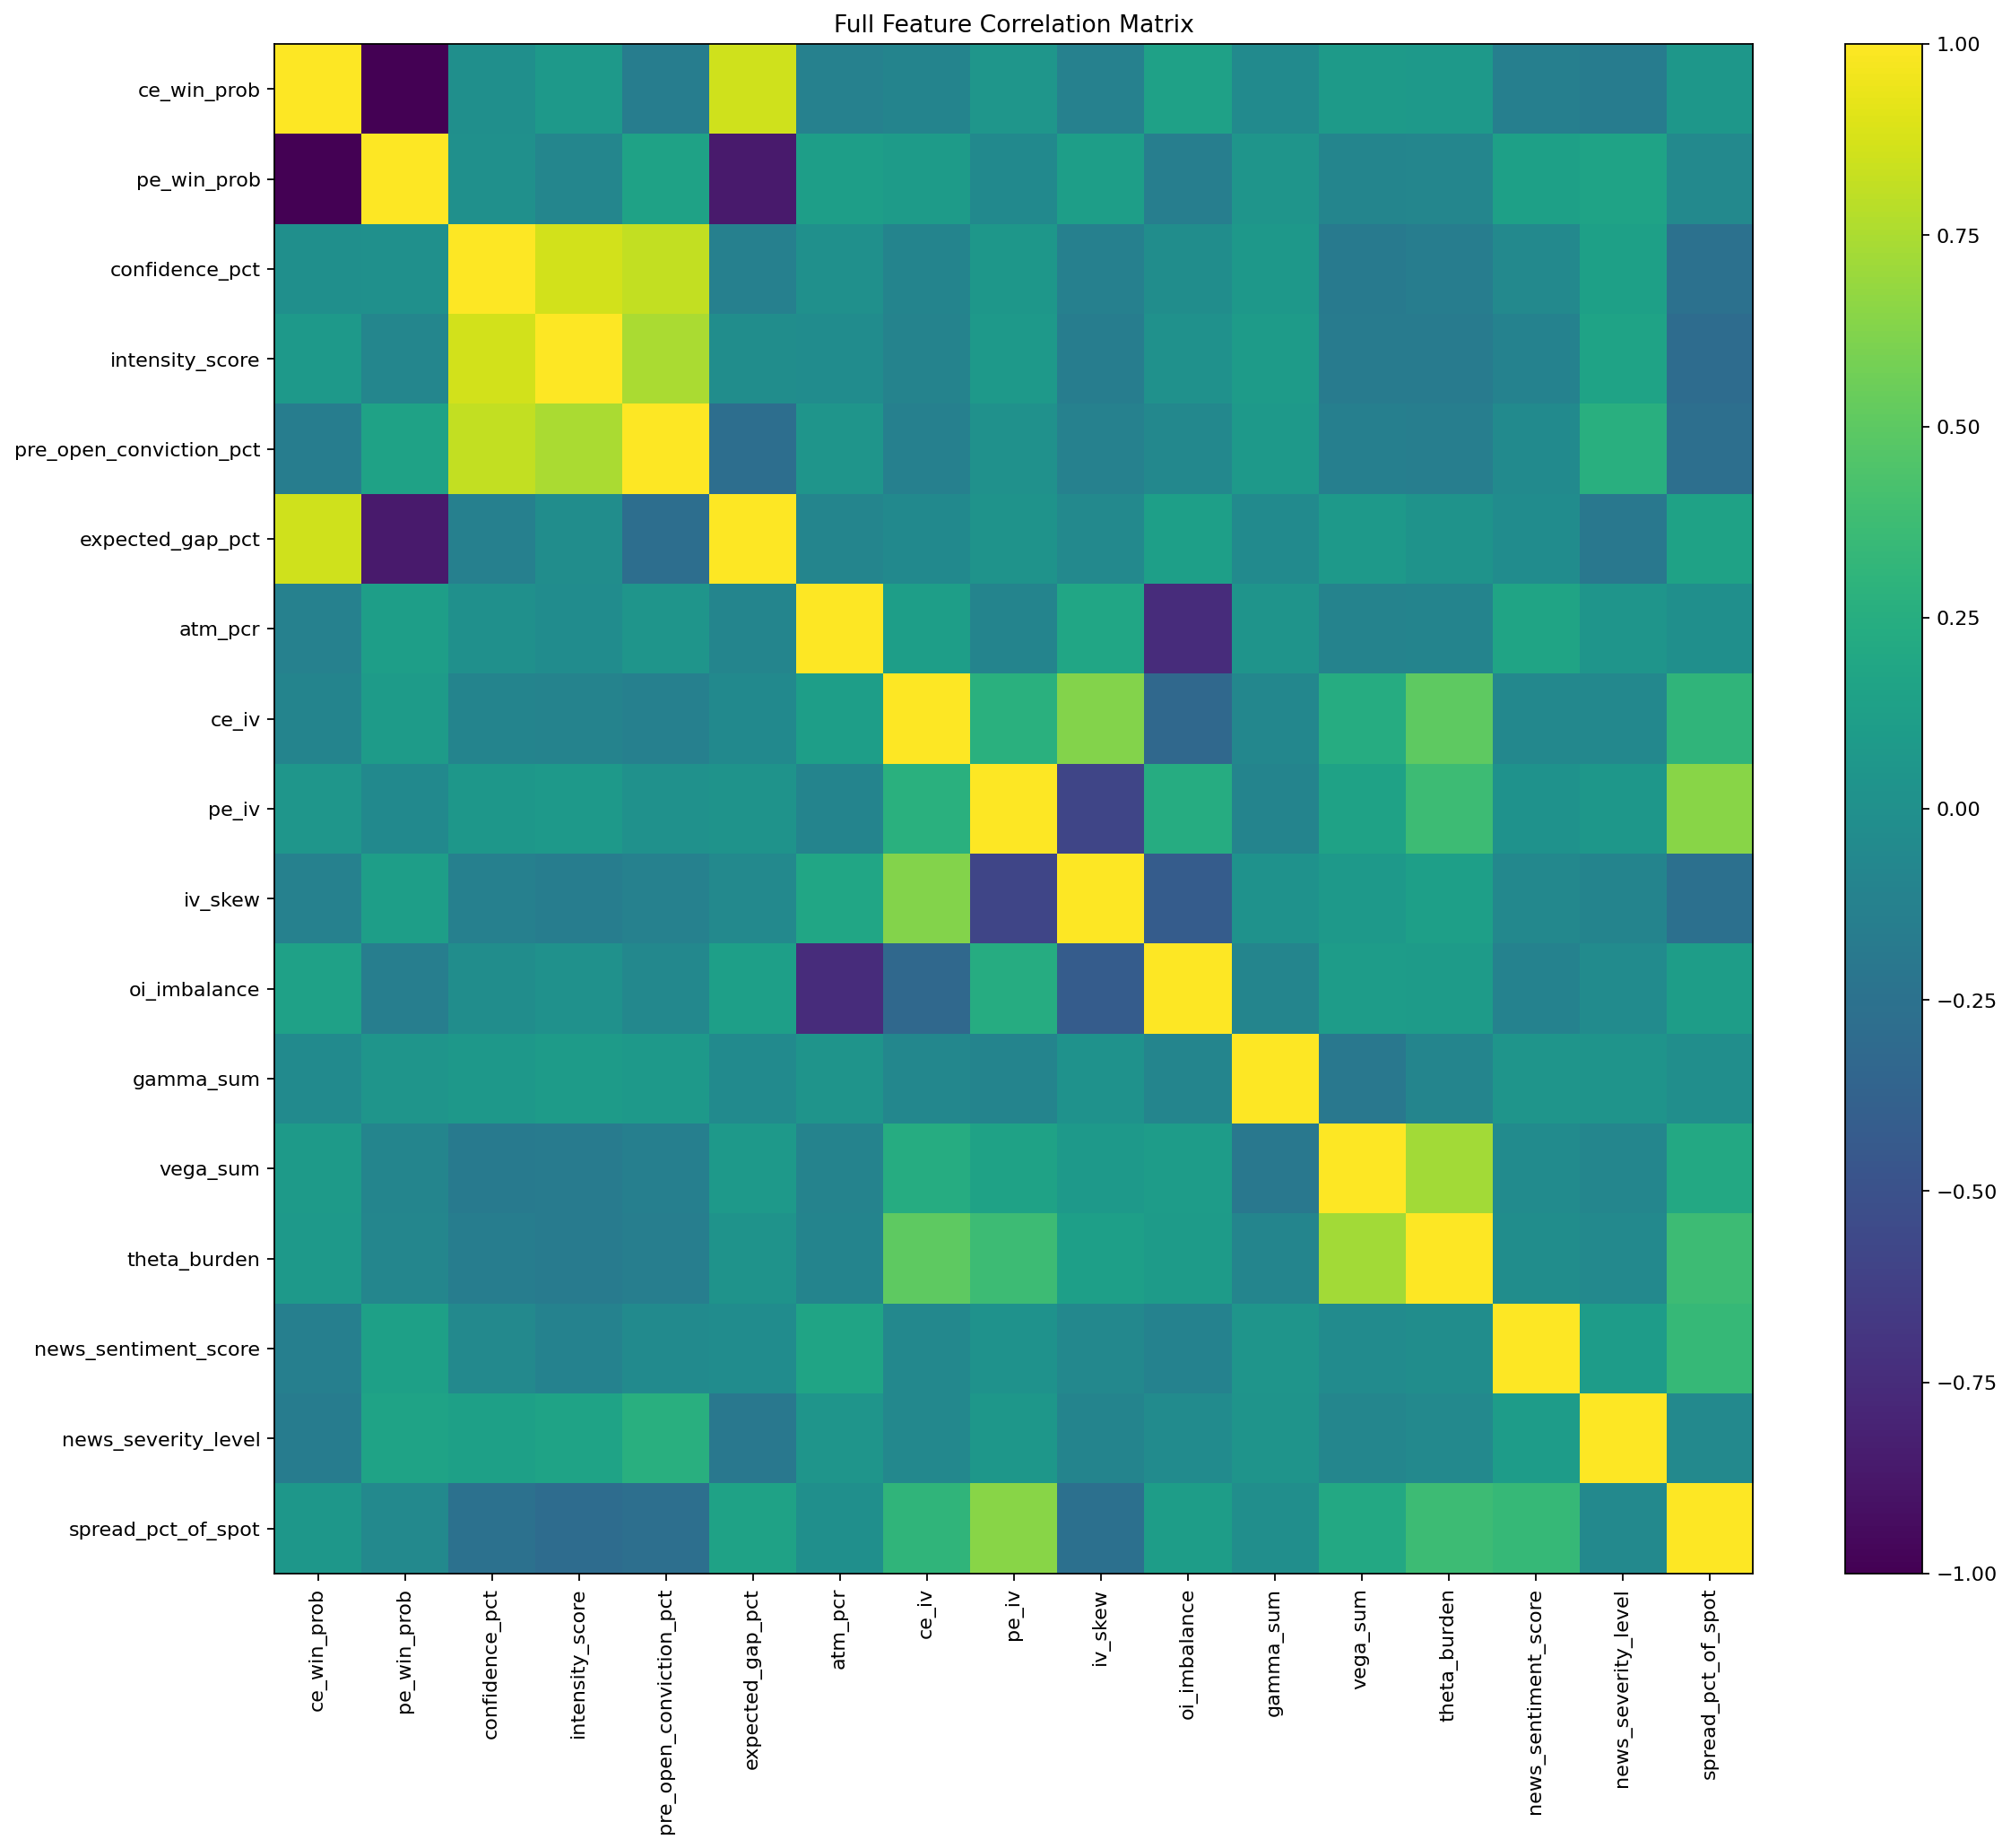

Source data for this figure (header and first rows):
, ce_win_prob, pe_win_prob, confidence_pct, intensity_score, pre_open_conviction_pct, expected_gap_pct, atm_pcr, ce_iv, pe_iv, iv_skew, oi_imbalance, gamma_sum, vega_sum, theta_burden, news_sentiment_score, news_severity_level, spread_pct_of_spot
ce_win_prob, 1.0, -1, -0.003689, 0.08483, -0.1486, 0.852, -0.1238, -0.09851, 0.04736, -0.1217, 0.143, -0.04079, 0.09104, 0.07905, -0.1377, -0.1591, 0.05519
pe_win_prob, -1, 1.0, 0.003689, -0.08483, 0.1486, -0.852, 0.1238, 0.09851, -0.04736, 0.1217, -0.143, 0.04079, -0.09104, -0.07905, 0.1377, 0.1591, -0.05519
confidence_pct, -0.003689, 0.003689, 1.0, 0.8658, 0.8148, -0.1263, 0.006219, -0.09912, 0.06043, -0.1327, -0.0182, 0.06878, -0.1755, -0.1541, -0.0623, 0.135, -0.2567
intensity_score, 0.08483, -0.08483, 0.8658, 1.0, 0.7425, -0.01654, -0.02769, -0.1043, 0.07729, -0.1507, 0.01308, 0.09457, -0.1707, -0.1641, -0.1096, 0.1611, -0.2905
pre_open_conviction_pct, -0.1486, 0.1486, 0.8148, 0.7425, 1.0, -0.2806, 0.04069, -0.1293, 0.01123, -0.1186, -0.0626, 0.07915, -0.1352, -0.143, -0.04068, 0.2604, -0.2726
expected_gap_pct, 0.852, -0.852, -0.1263, -0.01654, -0.2806, 1.0, -0.0904, -0.04942, 0.02411, -0.06132, 0.1299, -0.04124, 0.07591, 0.02764, -0.03022, -0.2014, 0.1502
atm_pcr, -0.1238, 0.1238, 0.006219, -0.02769, 0.04069, -0.0904, 1.0, 0.1231, -0.09567, 0.1815, -0.7444, 0.03589, -0.1092, -0.09972, 0.1716, 0.03998, -0.004932
ce_iv, -0.09851, 0.09851, -0.09912, -0.1043, -0.1293, -0.04942, 0.1231, 1.0, 0.2701, 0.6285, -0.323, -0.07041, 0.2407, 0.5055, -0.06705, -0.06414, 0.3057
pe_iv, 0.04736, -0.04736, 0.06043, 0.07729, 0.01123, 0.02411, -0.09567, 0.2701, 1.0, -0.5791, 0.2415, -0.1003, 0.1545, 0.3738, 0.01602, 0.05542, 0.6408
iv_skew, -0.1217, 0.1217, -0.1327, -0.1507, -0.1186, -0.06132, 0.1815, 0.6285, -0.5791, 1.0, -0.4195, 0.02142, 0.07894, 0.126, -0.06972, -0.09908, -0.2588
oi_imbalance, 0.143, -0.143, -0.0182, 0.01308, -0.0626, 0.1299, -0.7444, -0.323, 0.2415, -0.4195, 1.0, -0.08746, 0.1023, 0.09435, -0.1141, -0.03536, 0.1166
gamma_sum, -0.04079, 0.04079, 0.06878, 0.09457, 0.07915, -0.04124, 0.03589, -0.07041, -0.1003, 0.02142, -0.08746, 1.0, -0.203, -0.08875, 0.0409, 0.03591, -0.01455
vega_sum, 0.09104, -0.09104, -0.1755, -0.1707, -0.1352, 0.07591, -0.1092, 0.2407, 0.1545, 0.07894, 0.1023, -0.203, 1.0, 0.7247, -0.03629, -0.08419, 0.2061
theta_burden, 0.07905, -0.07905, -0.1541, -0.1641, -0.143, 0.02764, -0.09972, 0.5055, 0.3738, 0.126, 0.09435, -0.08875, 0.7247, 1.0, -0.0162, -0.05769, 0.3732
news_sentiment_score, -0.1377, 0.1377, -0.0623, -0.1096, -0.04068, -0.03022, 0.1716, -0.06705, 0.01602, -0.06972, -0.1141, 0.0409, -0.03629, -0.0162, 1.0, 0.1031, 0.339
news_severity_level, -0.1591, 0.1591, 0.135, 0.1611, 0.2604, -0.2014, 0.03998, -0.06414, 0.05542, -0.09908, -0.03536, 0.03591, -0.08419, -0.05769, 0.1031, 1.0, -0.05501
spread_pct_of_spot, 0.05519, -0.05519, -0.2567, -0.2905, -0.2726, 0.1502, -0.004932, 0.3057, 0.6408, -0.2588, 0.1166, -0.01455, 0.2061, 0.3732, 0.339, -0.05501, 1.0
